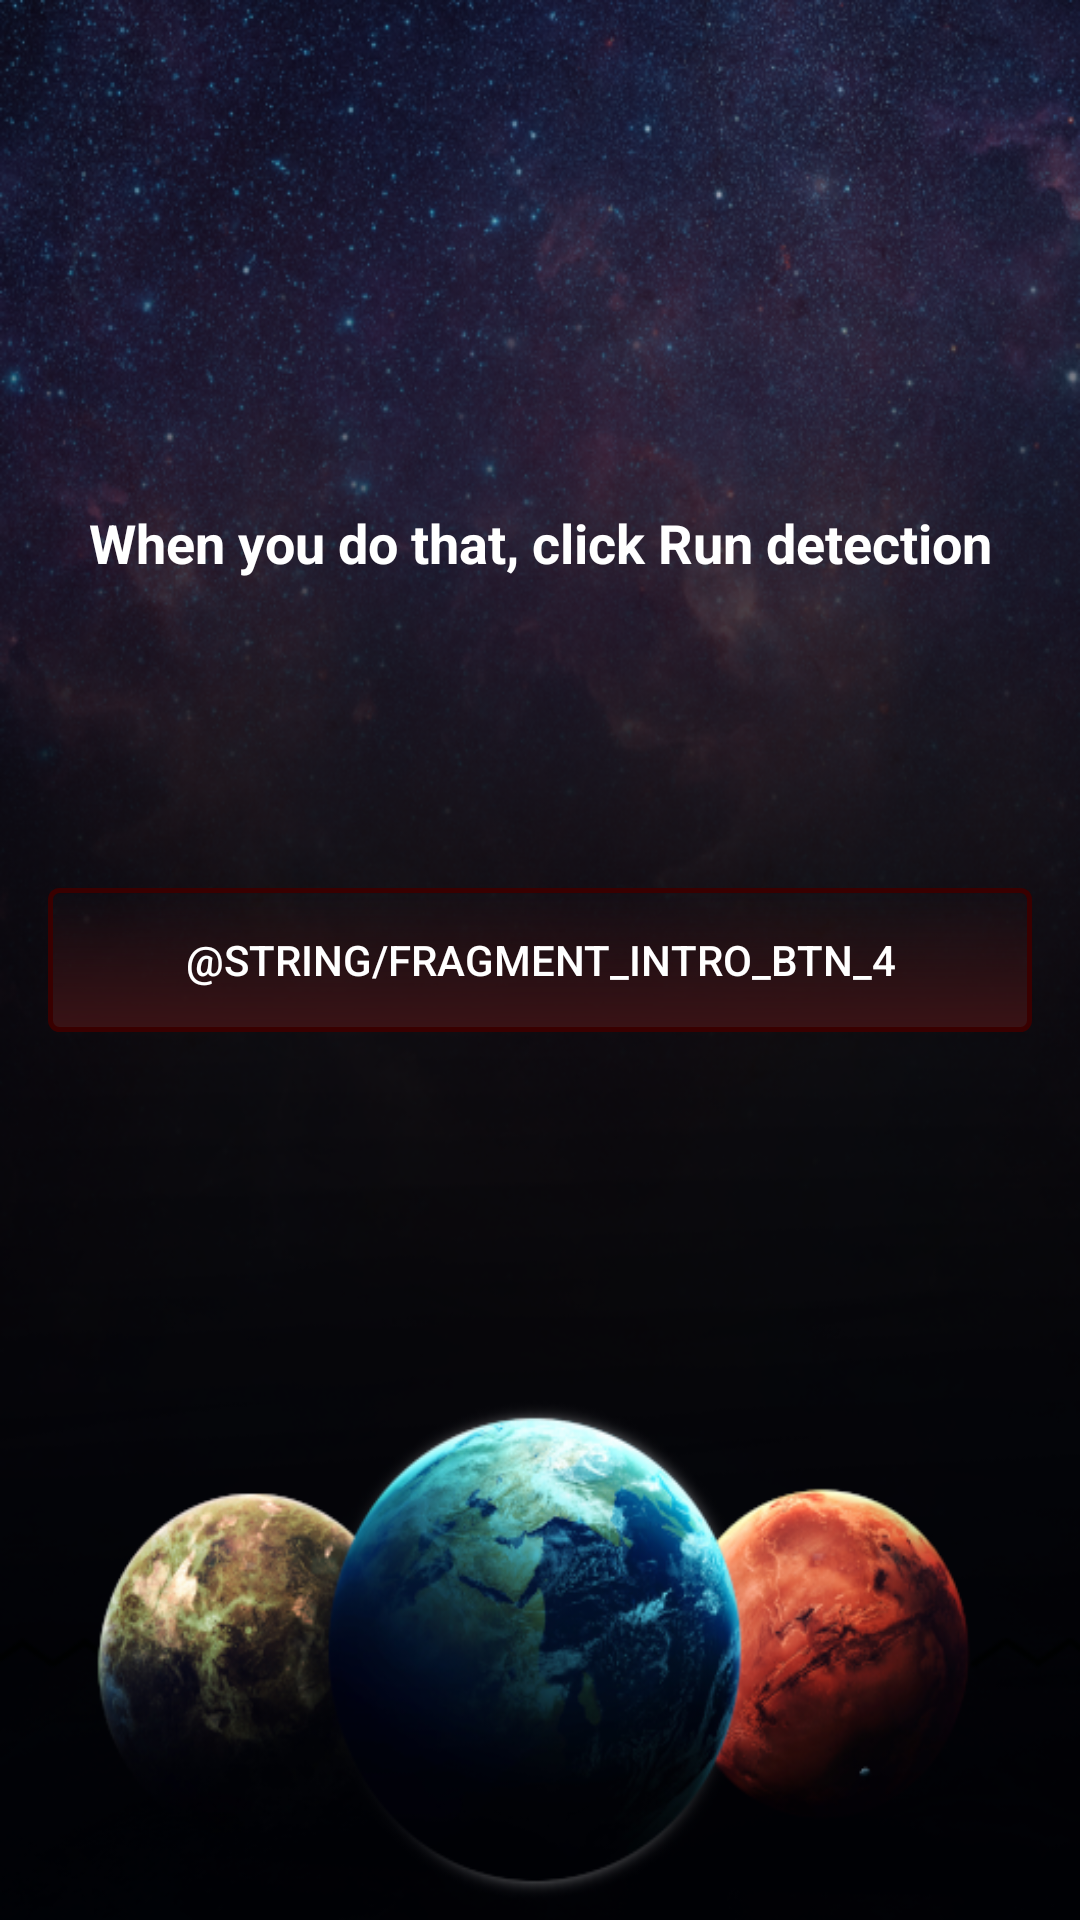

Produce the Android XML layout that renders to this screen, including the resource entries it uses.
<!-- AndroidManifest.xml: application theme AppTheme -->
<!-- res/layout/fragment_intro4.xml -->
<?xml version="1.0" encoding="utf-8"?>
<LinearLayout
    xmlns:android="http://schemas.android.com/apk/res/android"
    xmlns:app="http://schemas.android.com/apk/res-auto"
    xmlns:tools="http://schemas.android.com/tools"
    android:layout_width="match_parent"
    android:layout_height="match_parent"
    android:background="@mipmap/slider_background_2"
    android:gravity="center"
    android:orientation="vertical">

    <androidx.constraintlayout.widget.ConstraintLayout
        android:layout_width="match_parent"
        android:layout_height="match_parent">


        <Button
            android:id="@+id/finish_intro_button"
            android:layout_width="match_parent"
            android:layout_height="wrap_content"
            android:layout_margin="@dimen/fab_margin"
            android:background="@drawable/intro_fragment_button"
            android:text="@string/fragment_intro_btn_4"
            android:textColor="@android:color/white"
            app:layout_constraintBottom_toBottomOf="parent"
            app:layout_constraintEnd_toEndOf="parent"
            app:layout_constraintStart_toStartOf="parent"
            app:layout_constraintTop_toTopOf="parent" />

        <TextView
            android:id="@+id/textView2"
            android:layout_width="wrap_content"
            android:layout_height="wrap_content"
            android:gravity="center"
            android:padding="@dimen/text_margin"
            android:text="@string/fragment_intro_text_top_4"
            android:textColor="@android:color/white"
            android:textSize="18sp"
            android:textStyle="bold"
            app:layout_constraintBottom_toTopOf="@+id/finish_intro_button"
            app:layout_constraintEnd_toEndOf="parent"
            app:layout_constraintStart_toStartOf="parent"
            app:layout_constraintTop_toTopOf="parent"
            app:layout_constraintVertical_bias="0.637" />
    </androidx.constraintlayout.widget.ConstraintLayout>


</LinearLayout>
<!-- resources referenced by this layout -->
<resources>
  <dimen name="fab_margin">16dp</dimen>
  <dimen name="text_margin">16dp</dimen>
  <!-- drawable intro_fragment_button (drawable) -->
  <?xml version="1.0" encoding="utf-8"?>
  <shape xmlns:android="http://schemas.android.com/apk/res/android"
      android:shape="rectangle">
      <gradient android:startColor="#391215"
          android:angle="90"
          />
      <corners android:radius="3dp" />
      <stroke android:width="5px" android:color="#390000" />
  </shape>
  <!-- mipmap slider_background_2: png bitmap (mipmap-xxxhdpi, 490280 bytes) -->
  <string name="fragment_intro_text_top_4">When you do that, click "Run detection"</string>
  <style name="AppTheme" parent="Theme.AppCompat.Light.NoActionBar">
          
          <item name="colorPrimary">@color/colorPrimary</item>
          <item name="colorPrimaryDark">@color/colorPrimaryDark</item>
          <item name="colorAccent">@color/colorAccent</item>
  
      </style>
  <color name="colorPrimary">#5c4b51</color>
  <color name="colorPrimaryDark">#4B4044</color>
  <color name="colorAccent">#cec8c8</color>
</resources>
